Image classification data set "Match" (ROMOHHR/LeatherTextureMatcher on GitHub). Class labels (40): leather texture B 1, leather texture B 2, leather texture B 3, leather texture B 4, leather texture M 1, leather texture M 10, leather texture M 2, leather texture M 3, leather texture M 4, leather texture M 5, leather texture M 6, leather texture M 7, leather texture M 8, leather texture M 9, leather texture S 1, leather texture S 10, leather texture S 11, leather texture S 12, leather texture S 13, leather texture S 14, leather texture S 15, leather texture S 16, leather texture S 17, leather texture S 18, leather texture S 19, leather texture S 2, leather texture S 20, leather texture S 21, leather texture S 22, leather texture S 23, leather texture S 24, leather texture S 25, leather texture S 26, leather texture S 3, leather texture S 4, leather texture S 5, leather texture S 6, leather texture S 7, leather texture S 8, leather texture S 9.

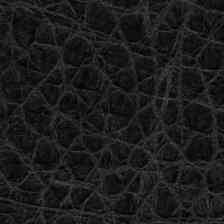
Label: leather texture M 8

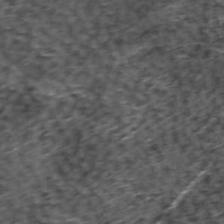
Label: leather texture S 10

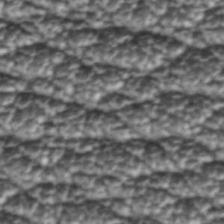
Label: leather texture S 1

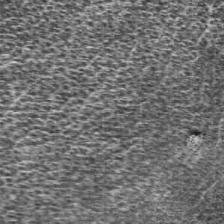
Label: leather texture S 21

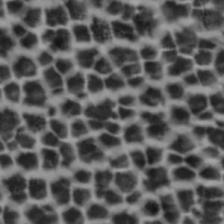
Label: leather texture S 14

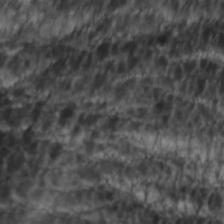
Label: leather texture S 25
